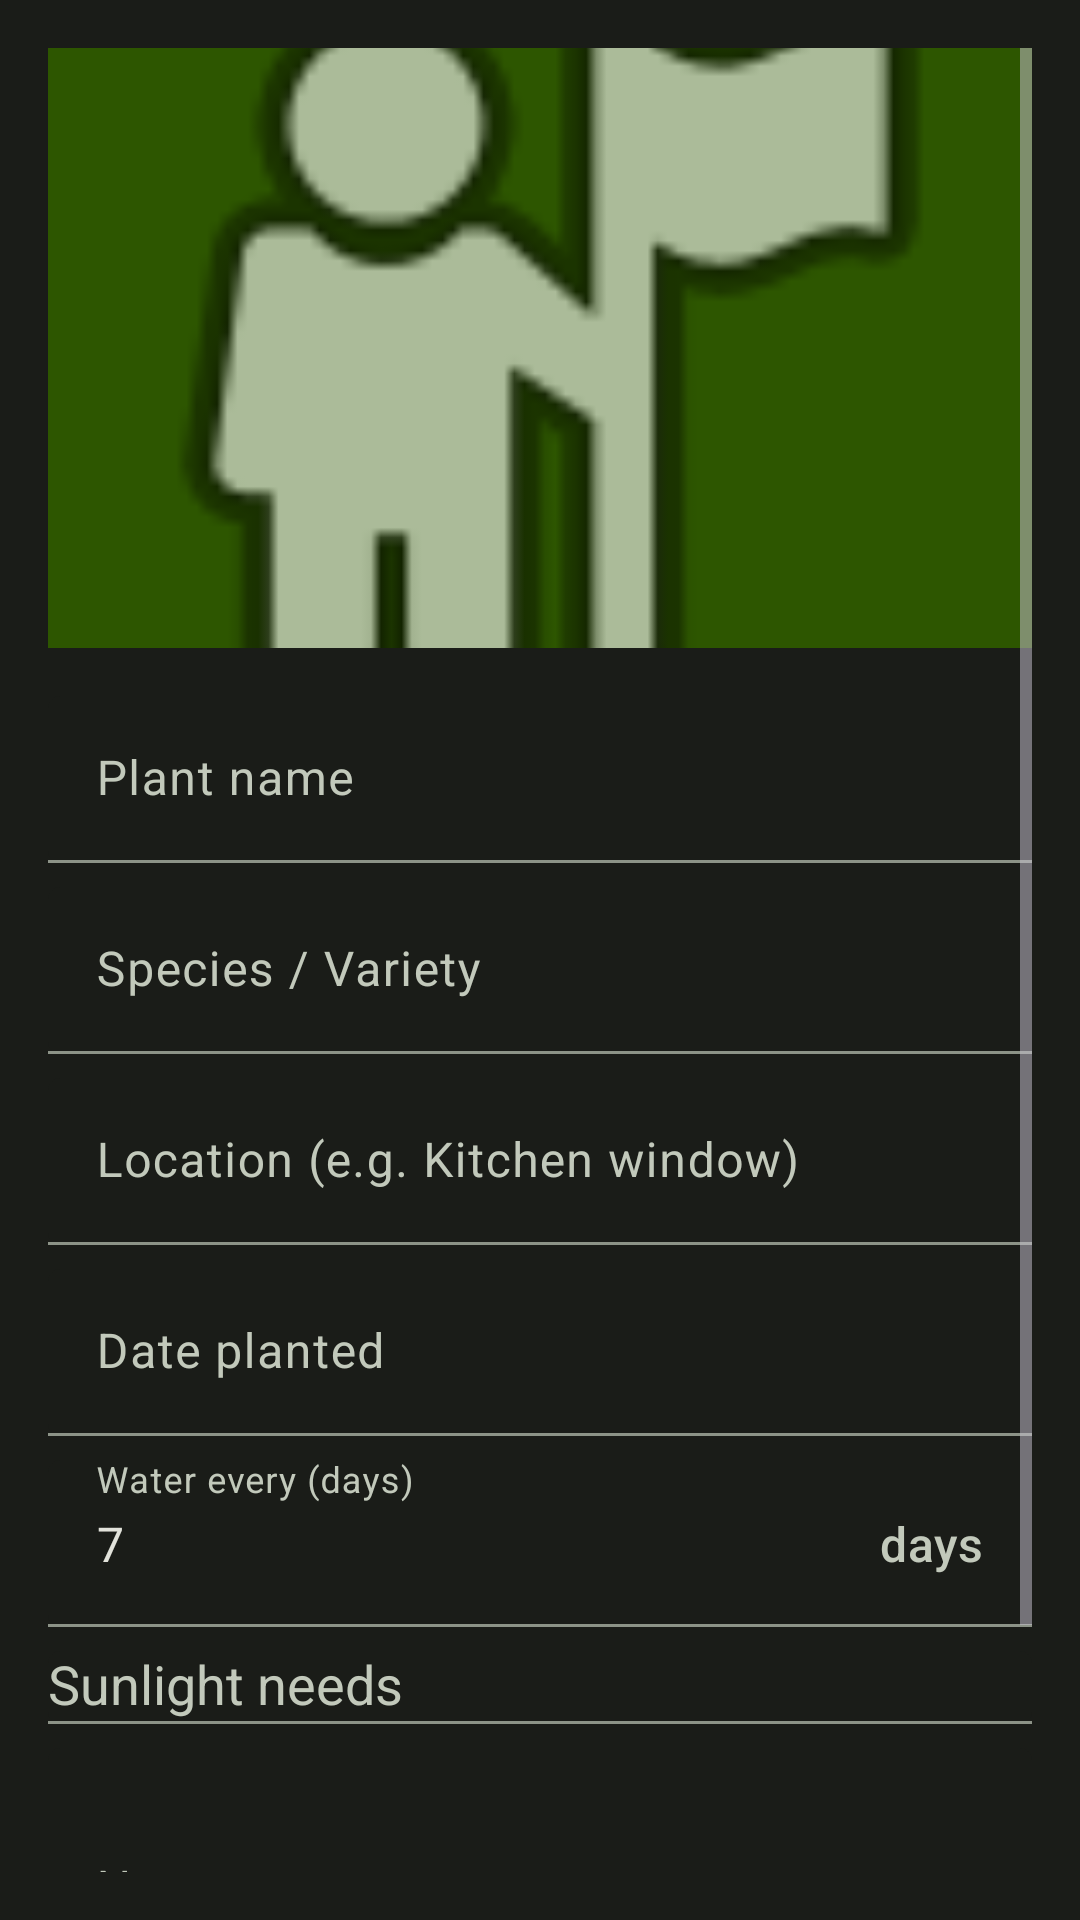

Android layout source for this screen:
<!-- AndroidManifest.xml: application theme Theme.PlantCare -->
<!-- res/layout/fragment_add_edit_plant.xml -->
<?xml version="1.0" encoding="utf-8"?>
<ScrollView
    xmlns:android="http://schemas.android.com/apk/res/android"
    xmlns:app="http://schemas.android.com/apk/res-auto"
    android:layout_width="match_parent"
    android:layout_height="match_parent"
    android:fillViewport="true"
    android:padding="16dp">

    <LinearLayout
        android:layout_width="match_parent"
        android:layout_height="wrap_content"
        android:orientation="vertical">

        <ImageView
            android:id="@+id/img_plant_photo"
            android:layout_width="match_parent"
            android:layout_height="200dp"
            android:scaleType="centerCrop"
            android:src="@android:drawable/ic_menu_myplaces"
            android:contentDescription="Plant photo"
            android:background="@color/md_theme_dark_primaryContainer"
            android:layout_marginBottom="16dp" />

        <com.google.android.material.textfield.TextInputLayout
            android:id="@+id/til_name"
            android:layout_width="match_parent"
            android:layout_height="wrap_content"
            android:hint="@string/plant_name_hint"
            app:boxBackgroundMode="filled"
            android:layout_marginBottom="8dp">

            <com.google.android.material.textfield.TextInputEditText
                android:id="@+id/et_name"
                android:layout_width="match_parent"
                android:layout_height="wrap_content"
                android:inputType="textCapWords" />
        </com.google.android.material.textfield.TextInputLayout>

        <com.google.android.material.textfield.TextInputLayout
            android:id="@+id/til_species"
            android:layout_width="match_parent"
            android:layout_height="wrap_content"
            android:hint="@string/plant_species_hint"
            app:boxBackgroundMode="filled"
            android:layout_marginBottom="8dp">

            <com.google.android.material.textfield.TextInputEditText
                android:id="@+id/et_species"
                android:layout_width="match_parent"
                android:layout_height="wrap_content"
                android:inputType="textCapWords" />
        </com.google.android.material.textfield.TextInputLayout>

        <com.google.android.material.textfield.TextInputLayout
            android:id="@+id/til_location"
            android:layout_width="match_parent"
            android:layout_height="wrap_content"
            android:hint="@string/plant_location_hint"
            app:boxBackgroundMode="filled"
            android:layout_marginBottom="8dp">

            <com.google.android.material.textfield.TextInputEditText
                android:id="@+id/et_location"
                android:layout_width="match_parent"
                android:layout_height="wrap_content"
                android:inputType="textCapSentences" />
        </com.google.android.material.textfield.TextInputLayout>

        <com.google.android.material.textfield.TextInputLayout
            android:id="@+id/til_date_planted"
            android:layout_width="match_parent"
            android:layout_height="wrap_content"
            android:hint="@string/plant_date_planted"
            app:boxBackgroundMode="filled"
            android:layout_marginBottom="8dp">

            <com.google.android.material.textfield.TextInputEditText
                android:id="@+id/et_date_planted"
                android:layout_width="match_parent"
                android:layout_height="wrap_content"
                android:focusable="false"
                android:clickable="true" />
        </com.google.android.material.textfield.TextInputLayout>

        <com.google.android.material.textfield.TextInputLayout
            android:id="@+id/til_water_interval"
            android:layout_width="match_parent"
            android:layout_height="wrap_content"
            android:hint="@string/plant_watering_interval"
            app:boxBackgroundMode="filled"
            app:suffixText="@string/days"
            android:layout_marginBottom="8dp">

            <com.google.android.material.textfield.TextInputEditText
                android:id="@+id/et_water_interval"
                android:layout_width="match_parent"
                android:layout_height="wrap_content"
                android:inputType="number"
                android:text="7" />
        </com.google.android.material.textfield.TextInputLayout>

        <com.google.android.material.textfield.TextInputLayout
            android:id="@+id/til_sunlight"
            android:layout_width="match_parent"
            android:layout_height="wrap_content"
            android:hint="@string/plant_sunlight"
            app:boxBackgroundMode="filled"
            android:layout_marginBottom="8dp">

            <com.google.android.material.textfield.MaterialAutoCompleteTextView
                android:id="@+id/actv_sunlight"
                android:layout_width="match_parent"
                android:layout_height="wrap_content"
                android:inputType="none" />
        </com.google.android.material.textfield.TextInputLayout>

        <com.google.android.material.textfield.TextInputLayout
            android:id="@+id/til_notes"
            android:layout_width="match_parent"
            android:layout_height="wrap_content"
            android:hint="@string/plant_notes"
            app:boxBackgroundMode="filled"
            android:layout_marginBottom="16dp">

            <com.google.android.material.textfield.TextInputEditText
                android:id="@+id/et_notes"
                android:layout_width="match_parent"
                android:layout_height="wrap_content"
                android:minLines="3"
                android:inputType="textCapSentences|textMultiLine" />
        </com.google.android.material.textfield.TextInputLayout>

        <LinearLayout
            android:layout_width="match_parent"
            android:layout_height="wrap_content"
            android:orientation="horizontal"
            android:gravity="end">

            <com.google.android.material.button.MaterialButton
                android:id="@+id/btn_delete"
                style="@style/Widget.Material3.Button.TextButton"
                android:layout_width="wrap_content"
                android:layout_height="wrap_content"
                android:text="@string/plant_delete"
                android:textColor="@color/md_theme_dark_error"
                android:visibility="gone" />

            <com.google.android.material.button.MaterialButton
                android:id="@+id/btn_save"
                android:layout_width="wrap_content"
                android:layout_height="wrap_content"
                android:text="@string/plant_save"
                android:layout_marginStart="8dp" />
        </LinearLayout>

    </LinearLayout>

</ScrollView>
<!-- resources referenced by this layout -->
<resources>
  <color name="md_theme_dark_error">#FFB4AB</color>
  <color name="md_theme_dark_primaryContainer">#2D5600</color>
  <string name="days">days</string>
  <string name="plant_date_planted">Date planted</string>
  <string name="plant_delete">Delete plant</string>
  <string name="plant_location_hint">Location (e.g. Kitchen window)</string>
  <string name="plant_name_hint">Plant name</string>
  <string name="plant_notes">Notes</string>
  <string name="plant_save">Save plant</string>
  <string name="plant_species_hint">Species / Variety</string>
  <string name="plant_sunlight">Sunlight needs</string>
  <string name="plant_watering_interval">Water every (days)</string>
  <color name="md_theme_dark_primary">#C3E88C</color>
  <color name="md_theme_dark_onPrimary">#1E3A00</color>
  <color name="md_theme_dark_onPrimaryContainer">#DFFFBB</color>
  <color name="md_theme_dark_secondary">#B9CCB0</color>
  <color name="md_theme_dark_onSecondary">#253421</color>
  <color name="md_theme_dark_secondaryContainer">#3B4B36</color>
  <color name="md_theme_dark_onSecondaryContainer">#D4E8CB</color>
  <color name="md_theme_dark_tertiary">#A0D0CA</color>
  <color name="md_theme_dark_onTertiary">#013733</color>
  <color name="md_theme_dark_tertiaryContainer">#1F4E4A</color>
  <color name="md_theme_dark_onTertiaryContainer">#BBECE6</color>
  <color name="md_theme_dark_onError">#690005</color>
  <color name="md_theme_dark_errorContainer">#93000A</color>
  <color name="md_theme_dark_onErrorContainer">#FFDAD6</color>
  <color name="md_theme_dark_background">#1A1C18</color>
  <color name="md_theme_dark_onBackground">#E2E3DB</color>
  <color name="md_theme_dark_surface">#1A1C18</color>
  <color name="md_theme_dark_onSurface">#E2E3DB</color>
  <color name="md_theme_dark_surfaceVariant">#43483F</color>
  <color name="md_theme_dark_onSurfaceVariant">#C2C9BB</color>
  <color name="md_theme_dark_outline">#8C9387</color>
  <color name="md_theme_dark_outlineVariant">#43483F</color>
  <color name="md_theme_dark_inverseSurface">#E2E3DB</color>
  <color name="md_theme_dark_inverseOnSurface">#2F312D</color>
  <color name="md_theme_dark_inversePrimary">#446800</color>
</resources>
